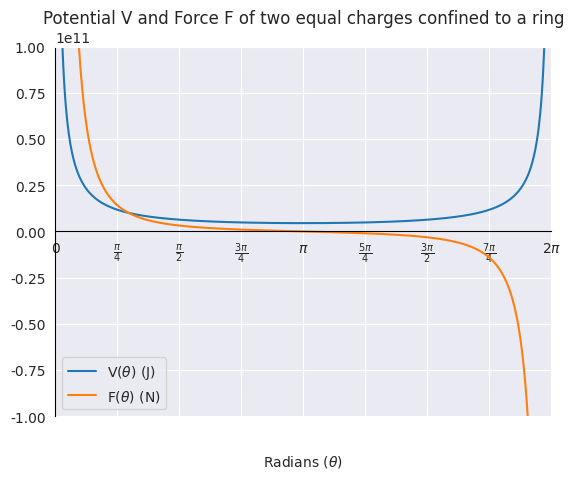
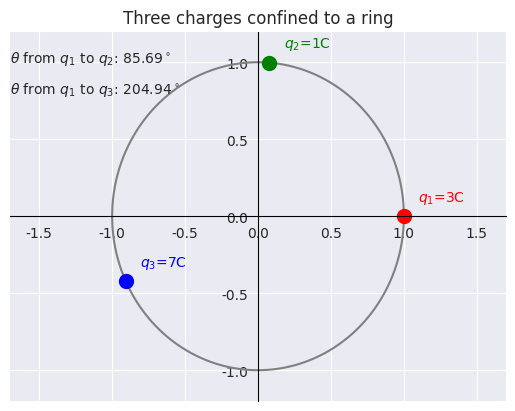

The script that saved these images, in order:
import numpy as np
import matplotlib.pylab as plt
import seaborn as sns

sns.set_style('darkgrid')
''' Exercise 4'''
R = 1


def V(O, q1, q2):
    """ potential energy of two charges """
    e0 = 8.854e-12
    A = (q1 * q2) / (8 * np.pi * e0 * np.abs(R))
    return A / np.abs(np.sin(O/2))


def F(O, q1, q2):
    """ force between two charges """
    e0 = 8.854e-12
    A = (q1 * q2) / (8 * np.pi * e0 * np.abs(R))
    return -((-A/4) * np.sin(O)) / np.abs(np.sin(O/2))**3


def der_F(O, q1, q2):
    """ derivative of force between two charges """
    e0 = 8.854e-12
    A = (q1 * q2) / (8 * np.pi * e0 * np.abs(R))
    term1 = (-3 * (np.sin(O))**2) / (4 * np.abs(np.sin(O/2))**5)
    term2 = np.cos(O) / np.abs(np.sin(O/2))**3
    return -(-A/4) * (term1 + term2)


xr = np.arange(0.01, 6.28, 0.01)
fig, ax = plt.subplots(dpi=200)
ax.plot(xr, V(xr, 1, 1), label=r'V($\theta$) (J)')
ax.plot(xr, F(xr, 1, 1), label=r'F($\theta$) (N)')
ax.set_ylim([-1e11, 1e11])
ax.set_xlim([0, 6.28])
ax.spines['left'].set_color('black')
ax.spines['bottom'].set_color('black')
ax.spines['bottom'].set_position(('data', 0))
ax.set_xlabel(r'Radians ($\theta$)', labelpad=135.0)
ax.set_title('Potential V and Force F of two equal charges confined to a ring')
ax.legend()
ax.set_xticks([0, np.pi/4, 2*np.pi/4, 3*np.pi/4, np.pi, 5*np.pi/4, 6*np.pi/4, 7*np.pi/4, 2*np.pi])
ax.set_xticklabels(['0', r'$\frac{\pi}{4}$', r'$\frac{\pi}{2}$', r'$\frac{3\pi}{4}$', r'$\pi$',
                    r'$\frac{5\pi}{4}$', r'$\frac{3\pi}{2}$', r'$\frac{7\pi}{4}$', r'$2\pi$'])
plt.show()


tol = 1e-4
rtol = 4
theta12 = 2
theta13 = 4
theta23 = theta12 - theta13
Q1, Q2, Q3 = 3, 1, 7


def total_force(th12, th13, th23):
    f1 = np.round(F(th12, Q1, Q2), -rtol)
    f2 = np.round(F(th13, Q1, Q3), -rtol)
    f3 = np.round(F(th23, Q2, Q3), -rtol)
    return f1, f2, f3


def total_potential(th12, th13, th23):
    v1 = np.abs(V(th12, Q1, Q2))
    v2 = np.abs(V(th13, Q1, Q3))
    v3 = np.abs(V(th23, Q2, Q3))
    return v1, v2, v3


condition1 = (abs(F(theta13, Q1, Q3) + F(theta23, Q2, Q3)) > tol)
condition2 = (abs(F(theta12, Q1, Q2) + F(theta23, Q2, Q3)) > tol)
while condition1 or condition2:
    theta23 = theta13 - theta12
    theta13 = theta13 - (F(theta13, Q1, Q3) + F(theta23, Q2, Q3))/(der_F(theta13, Q1, Q3) + der_F(theta23, Q2, Q3))
    condition2 = (abs(F(theta12, Q1, Q2) + F(theta23, Q2, Q3)) > tol)
    while condition2:
        theta23 = theta12 - theta13
        theta12 = theta12 - (F(theta12, Q1, Q2) + F(theta23, Q2, Q3))/(der_F(theta12, Q1, Q2) + der_F(theta23, Q2, Q3))
        condition2 = (abs(F(theta12, Q1, Q2) + F(theta23, Q2, Q3)) > tol)
    theta23 = theta13 - theta12
    condition1 = (abs(F(theta13, Q1, Q3) + F(theta23, Q2, Q3)) > tol)
else:
    V1, V2, V3 = total_potential(theta12, theta13, theta23)
    F1, F2, F3 = total_force(theta12, theta13, theta23)
    print(f'angle 1, 2: {round(np.rad2deg(theta12))}')
    print(f'angle 1, 3: {round(np.rad2deg(theta13))}')
    print(f'angle 2, 3: {round(abs(np.rad2deg(theta13) - np.rad2deg(theta12)))}')
    print(V1, V2, V3)
    print(F1, F2, F3)

fig2, ax2 = plt.subplots(dpi=200)
xr = np.linspace(-R, R, 1000)
ax2.plot(xr, np.sqrt(R**2 - xr**2), color='grey')
ax2.plot(xr, -np.sqrt(R**2 - xr**2), color='grey')
ax2.set_ylim([-R-0.2, R+0.2])
ax2.set_xlim([-R-0.7, R+0.7])
ax2.spines['left'].set_color('black')
ax2.spines['bottom'].set_color('black')
ax2.spines['left'].set_position(('data', 0))
ax2.spines['bottom'].set_position(('data', 0))
ax2.plot(R, 0, 'r.', markersize=20)
ax2.plot(R * np.cos(theta12), R * np.sin(theta12), 'g.', markersize=20)
ax2.plot(R * np.cos(theta13), R * np.sin(theta13), 'b.', markersize=20)
ax2.text(R + 0.1, 0.1, f'$q_1$={Q1}C', color='red')
ax2.text(R * np.cos(theta12) + 0.1, R * np.sin(theta12) + 0.1, f'$q_2$={Q2}C', color='green')
ax2.text(R * np.cos(theta13) + 0.1, R * np.sin(theta13) + 0.1, f'$q_3$={Q3}C', color='blue')
ax2.set_title('Three charges confined to a ring')
ax2.text(-1.7, 1, fr'$\theta$ from $q_1$ to $q_2$: {round(np.rad2deg(theta12), 2)}$^\circ$')
ax2.text(-1.7, 0.8, fr'$\theta$ from $q_1$ to $q_3$: {round(np.rad2deg(theta13), 2)}$^\circ$')
plt.show()
